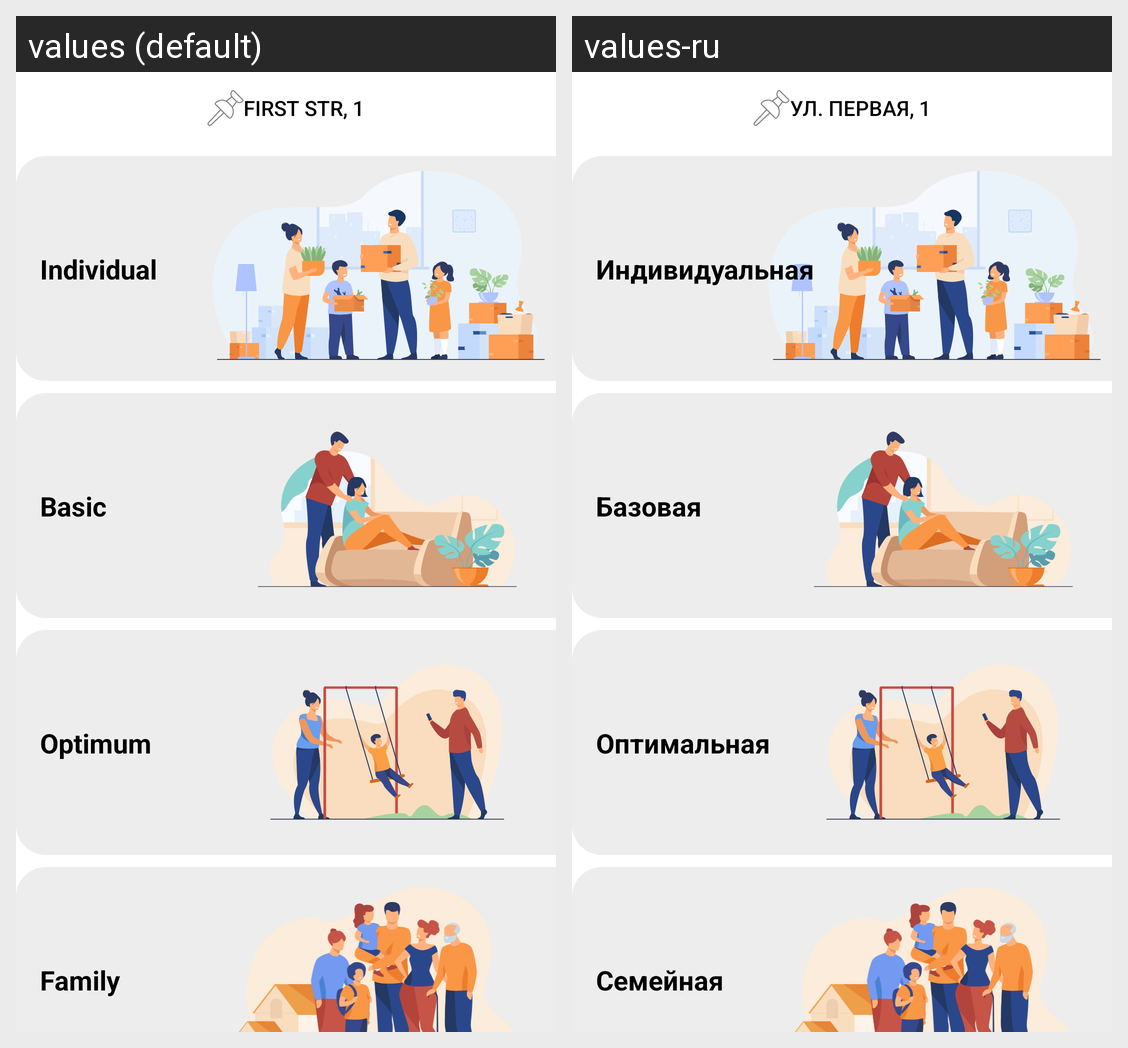

Translations of the strings shown on this Android screen, per locale in the grid:
Android screen res/layout/fragment_subs.xml rendered under 2 locales, left to right: values (default), values-ru. Device: Nexus 5 (rendered at 1080×1920; each locale shown at half size, 540×960, under a caption strip naming it); theme Theme.MagnitSubscription.
Strings drawn on this screen, with the default value and each locale's value (text and hints the layout hard-codes, and strings that could not be matched under every locale, appear in the picture but are not listed):

subs_family
  values: Family
  values-ru: Семейная

addr
  values: First str, 1
  values-ru: ул. Первая, 1

subs_optimum
  values: Optimum
  values-ru: Оптимальная

subs_basic
  values: Basic
  values-ru: Базовая

subs_individual
  values: Individual
  values-ru: Индивидуальная
